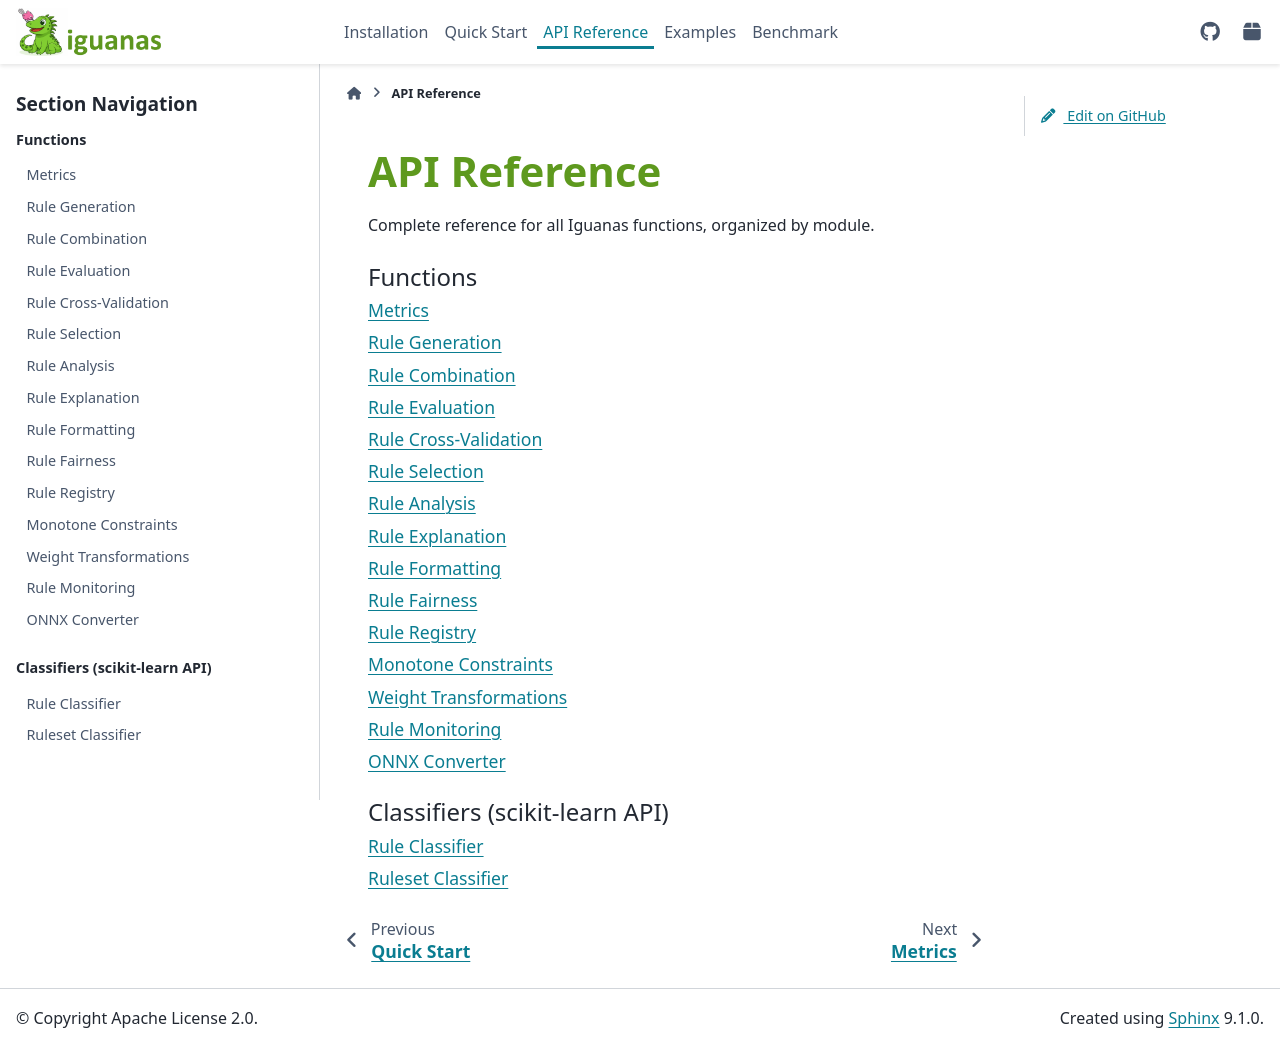

repository: paypal/Iguanas · page: api_reference.html · generator: sphinx

API Reference
=============

Complete reference for all Iguanas functions, organized by module.

.. toctree::
   :maxdepth: 1
   :caption: Functions

   api/metrics
   api/rule_generation
   api/rule_combination
   api/rule_evaluation
   api/rule_cv
   api/rule_selection
   api/rule_analysis
   api/rule_explanation
   api/rule_formatting
   api/rule_fairness
   api/rule_registry
   api/monotone_constraints
   api/weight_transformations
   api/rule_monitoring
   api/onnx_converter

.. toctree::
   :maxdepth: 1
   :caption: Classifiers (scikit-learn API)

   api/rule_classifier
   api/ruleset_classifier
